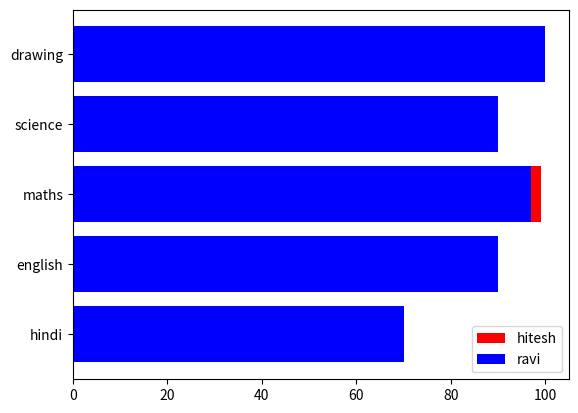

Here is the Python script that generated this plot:
import matplotlib.pyplot as plt
x = ['hindi','english','maths','science','drawing']
y = [70,90,99,90,100]
plt.barh(x,y,label = 'hitesh',color ='red')
x = ['hindi','english','maths','science','drawing']
y = [70,90,97,90,100]
plt.barh(x,y,label = 'ravi',color ='blue')
plt.legend()
plt.show()
# plt.barh(x,y) used to horzontal graph


# mark compair graph

# y = [90,86,99,97,100]
# plt.bar(x,y,label='hitesh',color='b',linestyle='dotted')

# x = ['hindi','english','maths','science','drawing']
# y = [70,90,99,90,100]
# plt.bar(x,y,label='reshma',color='g')
# plt.legend()
# plt.show()x = ['hindi','english','maths','science','drawing']
